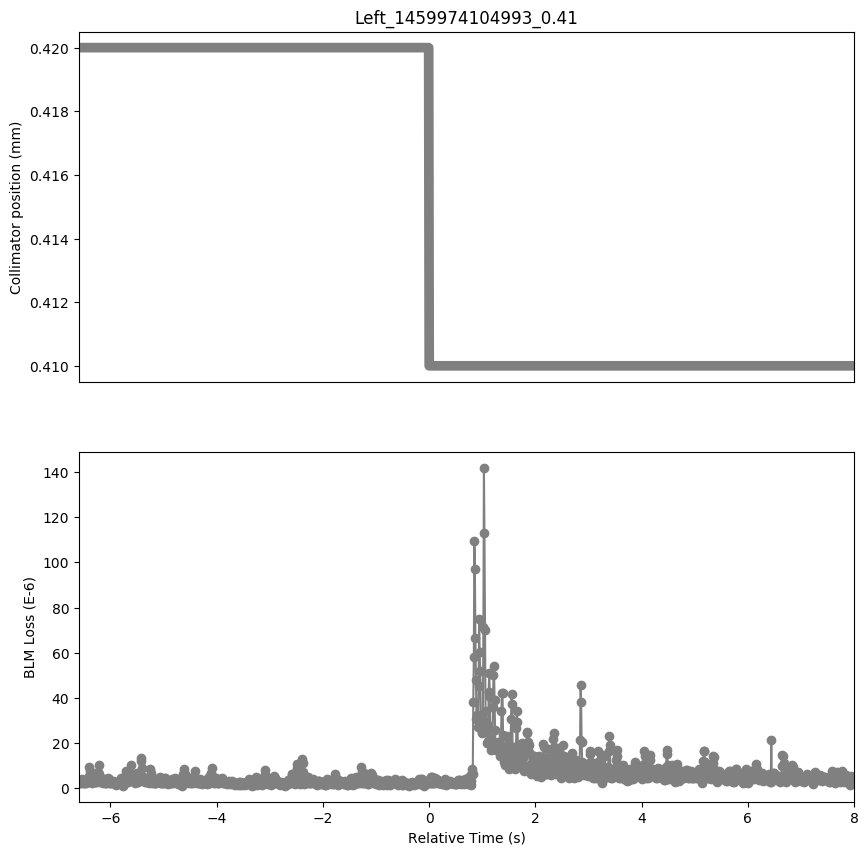

Data behind this chart, as committed beside it:
Timestamp, position, BLMTI.06L7.B1E10_TCP.C6L7.B1
1459974098410, 0.42, 2.8960000000000003e-06
1459974098420, 0.42, 2.5340000000000002e-06
1459974098430, 0.42, 2.8960000000000003e-06
1459974098440, 0.42, 2.1719999999999997e-06
1459974098450, 0.42, 3.62e-06
1459974098460, 0.42, 2.8960000000000003e-06
1459974098470, 0.42, 3.982e-06
1459974098480, 0.42, 2.8960000000000003e-06
1459974098490, 0.42, 2.5340000000000002e-06
1459974098500, 0.42, 3.258e-06
1459974098510, 0.42, 2.1719999999999997e-06
1459974098520, 0.42, 2.1719999999999997e-06
1459974098530, 0.42, 2.5340000000000002e-06
1459974098540, 0.42, 3.258e-06
1459974098550, 0.42, 3.62e-06
1459974098560, 0.42, 3.258e-06
1459974098570, 0.42, 3.258e-06
1459974098580, 0.42, 3.982e-06
1459974098590, 0.42, 5.43e-06
1459974098600, 0.42, 9.412e-06
1459974098610, 0.42, 7.602e-06
1459974098620, 0.42, 2.8960000000000003e-06
1459974098630, 0.42, 2.8960000000000003e-06
1459974098640, 0.42, 2.8960000000000003e-06
1459974098650, 0.42, 4.706e-06
1459974098660, 0.42, 2.5340000000000002e-06
1459974098670, 0.42, 3.258e-06
1459974098680, 0.42, 3.258e-06
1459974098690, 0.42, 5.792000000000001e-06
1459974098700, 0.42, 2.8960000000000003e-06
1459974098710, 0.42, 2.8960000000000003e-06
1459974098720, 0.42, 3.258e-06
1459974098730, 0.42, 3.62e-06
1459974098740, 0.42, 4.343999999999999e-06
1459974098750, 0.42, 2.8960000000000003e-06
1459974098760, 0.42, 4.343999999999999e-06
1459974098770, 0.42, 7.24e-06
1459974098780, 0.42, 1.0498e-05
1459974098790, 0.42, 6.516e-06
1459974098800, 0.42, 3.62e-06
1459974098810, 0.42, 2.8960000000000003e-06
1459974098820, 0.42, 3.258e-06
1459974098830, 0.42, 4.343999999999999e-06
1459974098840, 0.42, 3.982e-06
1459974098850, 0.42, 3.982e-06
1459974098860, 0.42, 2.5340000000000002e-06
1459974098870, 0.42, 3.982e-06
1459974098880, 0.42, 2.8960000000000003e-06
1459974098890, 0.42, 3.258e-06
1459974098900, 0.42, 2.5340000000000002e-06
1459974098910, 0.42, 2.5340000000000002e-06
1459974098920, 0.42, 2.5340000000000002e-06
1459974098930, 0.42, 2.8960000000000003e-06
1459974098940, 0.42, 2.8960000000000003e-06
1459974098950, 0.42, 4.343999999999999e-06
1459974098960, 0.42, 3.62e-06
1459974098970, 0.42, 3.982e-06
1459974098980, 0.42, 2.5340000000000002e-06
1459974098990, 0.42, 2.5340000000000002e-06
1459974099000, 0.42, 3.258e-06
... 1,396 more rows
